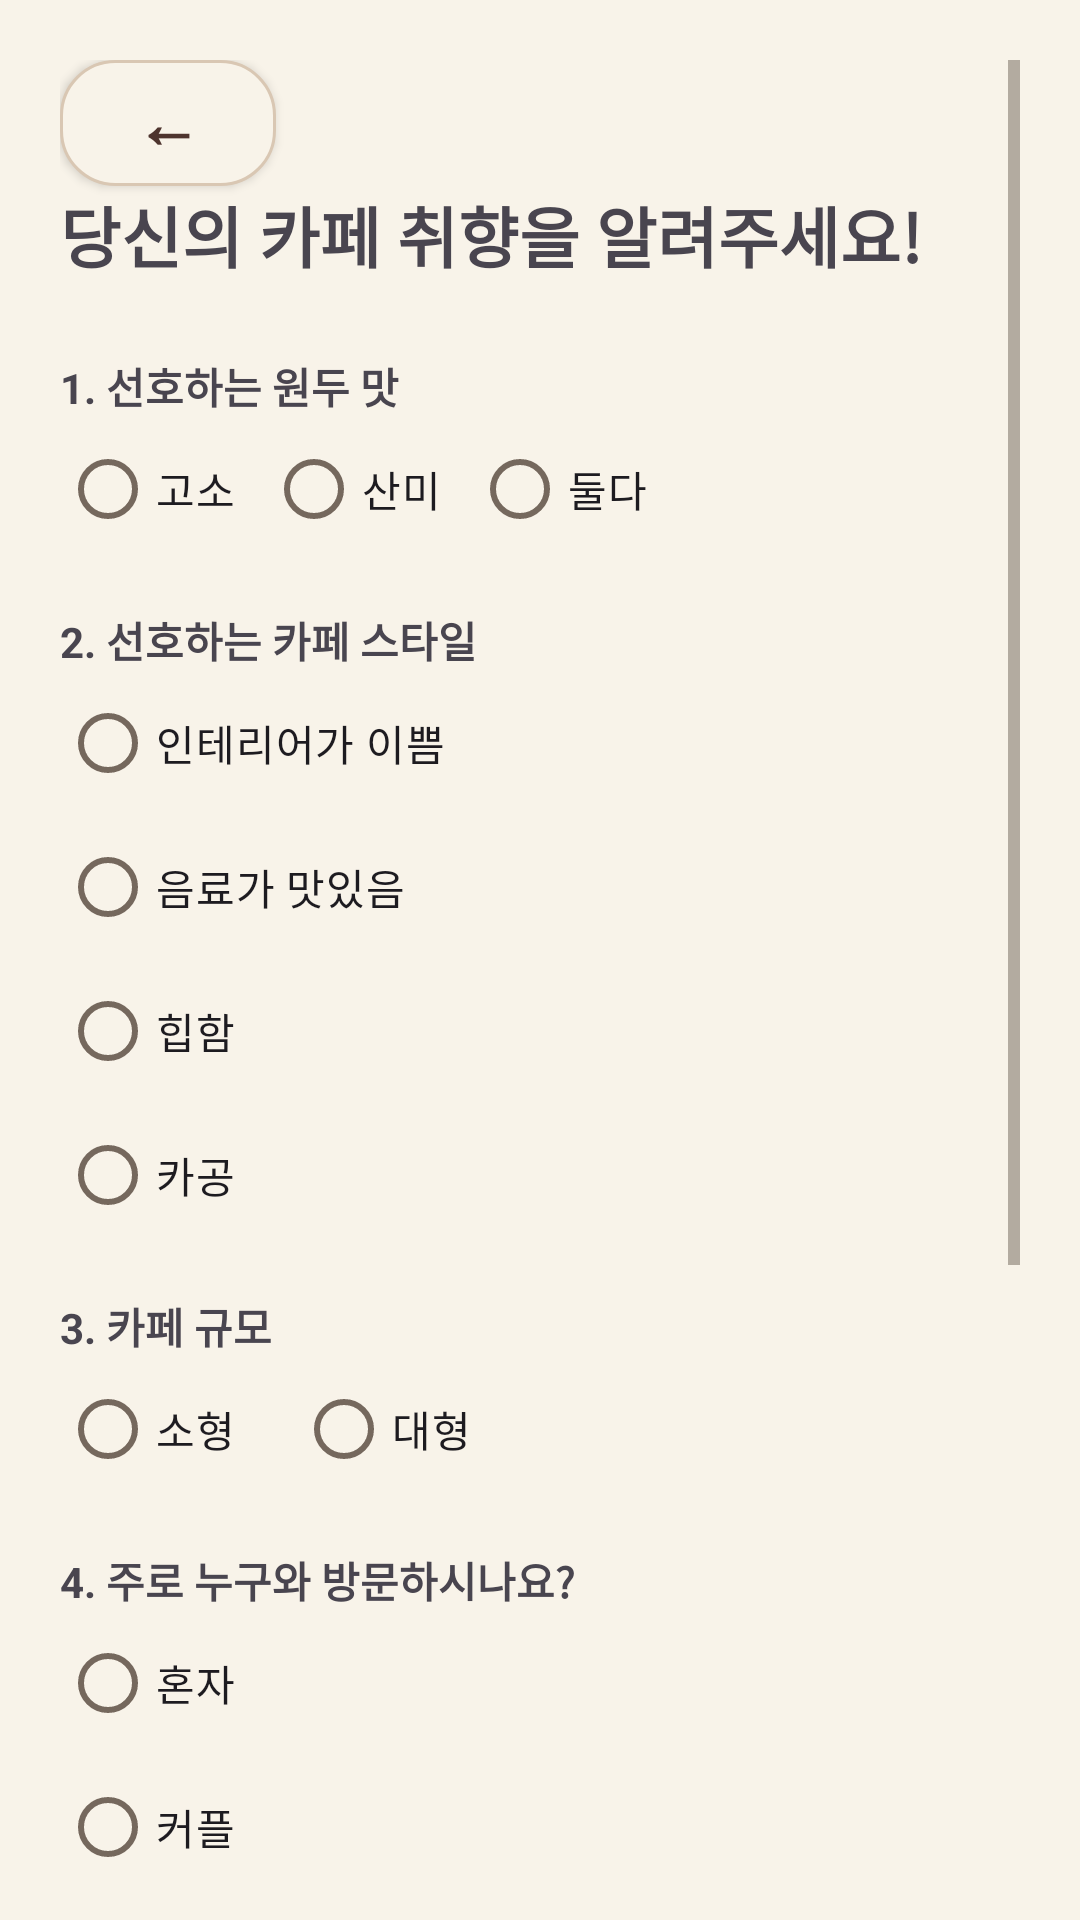

Reconstruct the res/layout file that produces this screen, plus the resources it refers to.
<!-- AndroidManifest.xml: application theme Theme.Capstone2026 -->
<!-- res/layout/survey_activity.xml -->
<?xml version="1.0" encoding="utf-8"?>
<ScrollView xmlns:android="http://schemas.android.com/apk/res/android"
    xmlns:app="http://schemas.android.com/apk/res-auto"
    android:layout_width="match_parent"
    android:layout_height="match_parent"
    android:background="@color/ivory_bg"
    android:padding="20dp">

    <LinearLayout
        android:layout_width="match_parent"
        android:layout_height="wrap_content"
        android:orientation="vertical">

        <androidx.appcompat.widget.AppCompatButton
            android:id="@+id/btnBack"
            android:layout_width="72dp"
            android:layout_height="42dp"
            android:background="@drawable/bg_back_button"
            android:text="←"
            android:textColor="@color/brown_dark"
            android:textSize="22sp"
            android:textStyle="bold"
            android:textAllCaps="false" />

        <TextView
            android:layout_width="wrap_content"
            android:layout_height="wrap_content"
            android:text="당신의 카페 취향을 알려주세요!"
            android:textSize="22sp"
            android:textStyle="bold"
            android:layout_marginBottom="24dp"/>

        
        <TextView
            android:layout_width="wrap_content"
            android:layout_height="wrap_content"
            android:text="1. 선호하는 원두 맛"
            android:textStyle="bold" />

        <RadioGroup
            android:id="@+id/rgBean"
            android:layout_width="match_parent"
            android:layout_height="wrap_content"
            android:orientation="horizontal"
            android:layout_marginBottom="16dp">

            <RadioButton
                android:id="@+id/rbNutty"
                android:layout_width="wrap_content"
                android:layout_height="wrap_content"
                android:text="고소"
                android:layout_marginEnd="10dp"/>

            <RadioButton
                android:id="@+id/rbAcidic"
                android:layout_width="wrap_content"
                android:layout_height="wrap_content"
                android:text="산미"
                android:layout_marginEnd="10dp"/>

            <RadioButton
                android:id="@+id/rbBoth"
                android:layout_width="wrap_content"
                android:layout_height="wrap_content"
                android:text="둘다" />
        </RadioGroup>

        
        <TextView
            android:layout_width="wrap_content"
            android:layout_height="wrap_content"
            android:text="2. 선호하는 카페 스타일"
            android:textStyle="bold" />

        <RadioGroup
            android:id="@+id/rgStyle"
            android:layout_width="match_parent"
            android:layout_height="wrap_content"
            android:orientation="vertical"
            android:layout_marginBottom="16dp">

            <RadioButton
                android:id="@+id/rbInterior"
                android:layout_width="wrap_content"
                android:layout_height="wrap_content"
                android:text="인테리어가 이쁨" />

            <RadioButton
                android:id="@+id/rbDrink"
                android:layout_width="wrap_content"
                android:layout_height="wrap_content"
                android:text="음료가 맛있음" />

            <RadioButton
                android:id="@+id/rbHip"
                android:layout_width="wrap_content"
                android:layout_height="wrap_content"
                android:text="힙함" />

            <RadioButton
                android:id="@+id/rbWork"
                android:layout_width="wrap_content"
                android:layout_height="wrap_content"
                android:text="카공" />
        </RadioGroup>

        
        <TextView
            android:layout_width="wrap_content"
            android:layout_height="wrap_content"
            android:text="3. 카페 규모"
            android:textStyle="bold" />

        <RadioGroup
            android:id="@+id/rgSize"
            android:layout_width="match_parent"
            android:layout_height="wrap_content"
            android:orientation="horizontal"
            android:layout_marginBottom="16dp">

            <RadioButton
                android:id="@+id/rbSmall"
                android:layout_width="wrap_content"
                android:layout_height="wrap_content"
                android:text="소형"
                android:layout_marginEnd="20dp"/>

            <RadioButton
                android:id="@+id/rbLarge"
                android:layout_width="wrap_content"
                android:layout_height="wrap_content"
                android:text="대형" />
        </RadioGroup>

        
        <TextView
            android:layout_width="wrap_content"
            android:layout_height="wrap_content"
            android:text="4. 주로 누구와 방문하시나요?"
            android:textStyle="bold" />

        <RadioGroup
            android:id="@+id/rgCompanion"
            android:layout_width="match_parent"
            android:layout_height="wrap_content"
            android:layout_marginBottom="16dp">

            <RadioButton
                android:id="@+id/rbSolo"
                android:layout_width="wrap_content"
                android:layout_height="wrap_content"
                android:text="혼자" />

            <RadioButton
                android:id="@+id/rbCouple"
                android:layout_width="wrap_content"
                android:layout_height="wrap_content"
                android:text="커플" />

            <RadioButton
                android:id="@+id/rbFriend"
                android:layout_width="wrap_content"
                android:layout_height="wrap_content"
                android:text="친구" />

            <RadioButton
                android:id="@+id/rbFamily"
                android:layout_width="wrap_content"
                android:layout_height="wrap_content"
                android:text="가족" />

            <RadioButton
                android:id="@+id/rbColleague"
                android:layout_width="wrap_content"
                android:layout_height="wrap_content"
                android:text="직장동료" />
        </RadioGroup>

        <View
            android:layout_width="match_parent"
            android:layout_height="1dp"
            android:background="@color/outline_warm"
            android:layout_marginBottom="16dp"/>

        
        <Switch
            android:id="@+id/switchDessert"
            android:layout_width="match_parent"
            android:layout_height="wrap_content"
            android:text="디저트가 꼭 있어야 하나요?"
            android:layout_marginBottom="8dp"/>

        <Switch
            android:id="@+id/switchSpecialty"
            android:layout_width="match_parent"
            android:layout_height="wrap_content"
            android:text="스페셜티/핸드드립을 선호하시나요?"
            android:layout_marginBottom="24dp"/>

        
        <Button
            android:id="@+id/btnSubmit"
            android:layout_width="match_parent"
            android:layout_height="60dp"
            android:text="내 맞춤 카페 찾기"
            android:textSize="18sp"
            android:backgroundTint="@color/brown_dark"
            android:textColor="@color/white"/>

    </LinearLayout>

</ScrollView>
<!-- resources referenced by this layout -->
<resources>
  <color name="brown_dark">#4E342E</color>
  <color name="ivory_bg">#F8F3E9</color>
  <color name="outline_warm">#D9C7B3</color>
  <color name="white">#FFFFFF</color>
  <!-- drawable bg_back_button (drawable) -->
  <?xml version="1.0" encoding="utf-8"?>
  <shape xmlns:android="http://schemas.android.com/apk/res/android">
      <solid android:color="@color/ivory_bg"/>
      <corners android:radius="18dp"/>
      <stroke
          android:width="1dp"
          android:color="@color/outline_warm"/>
  </shape>
  <style name="Theme.Capstone2026" parent="Base.Theme.Capstone2026" />
  <style name="Base.Theme.Capstone2026" parent="Theme.Material3.Light.NoActionBar">
          <item name="colorPrimary">@color/brown_main</item>
          <item name="colorOnPrimary">@color/white</item>
          <item name="colorPrimaryContainer">@color/beige_soft</item>
          <item name="colorOnPrimaryContainer">@color/brown_dark</item>
          <item name="colorSecondary">@color/brown_main</item>
          <item name="colorOnSecondary">@color/white</item>
          <item name="colorSecondaryContainer">@color/beige_soft</item>
          <item name="colorOnSecondaryContainer">@color/brown_dark</item>
          <item name="colorTertiary">@color/brown_dark</item>
          <item name="colorOnTertiary">@color/white</item>
          <item name="colorTertiaryContainer">@color/surface_variant</item>
          <item name="colorOnTertiaryContainer">@color/text_dark</item>
          <item name="android:colorBackground">@color/ivory_bg</item>
          <item name="colorOnBackground">@color/text_dark</item>
          <item name="colorSurface">@color/surface_warm</item>
          <item name="colorOnSurface">@color/text_dark</item>
          <item name="colorSurfaceVariant">@color/surface_variant</item>
          <item name="colorOnSurfaceVariant">@color/text_muted</item>
          <item name="colorOutline">@color/text_muted</item>
          <item name="colorOutlineVariant">@color/outline_warm</item>
          <item name="colorAccent">@color/brown_main</item>
          <item name="android:colorAccent">@color/brown_main</item>
          <item name="colorControlActivated">@color/brown_main</item>
          <item name="colorControlNormal">@color/text_muted</item>
          <item name="android:textColorPrimary">@color/text_dark</item>
          <item name="android:textColorSecondary">@color/text_muted</item>
          <item name="android:textColorHint">@color/text_muted</item>
          <item name="android:windowBackground">@color/ivory_bg</item>
          <item name="android:statusBarColor">@color/ivory_bg</item>
          <item name="android:navigationBarColor">@color/ivory_bg</item>
          <item name="android:windowLightStatusBar">true</item>
          <item name="android:windowLightNavigationBar">true</item>
      </style>
  <color name="brown_main">#6F4E37</color>
  <color name="beige_soft">#E8DCCB</color>
  <color name="surface_variant">#EDE1D2</color>
  <color name="text_dark">#3E2C23</color>
  <color name="surface_warm">#FFFDF9</color>
  <color name="text_muted">#75685D</color>
</resources>
